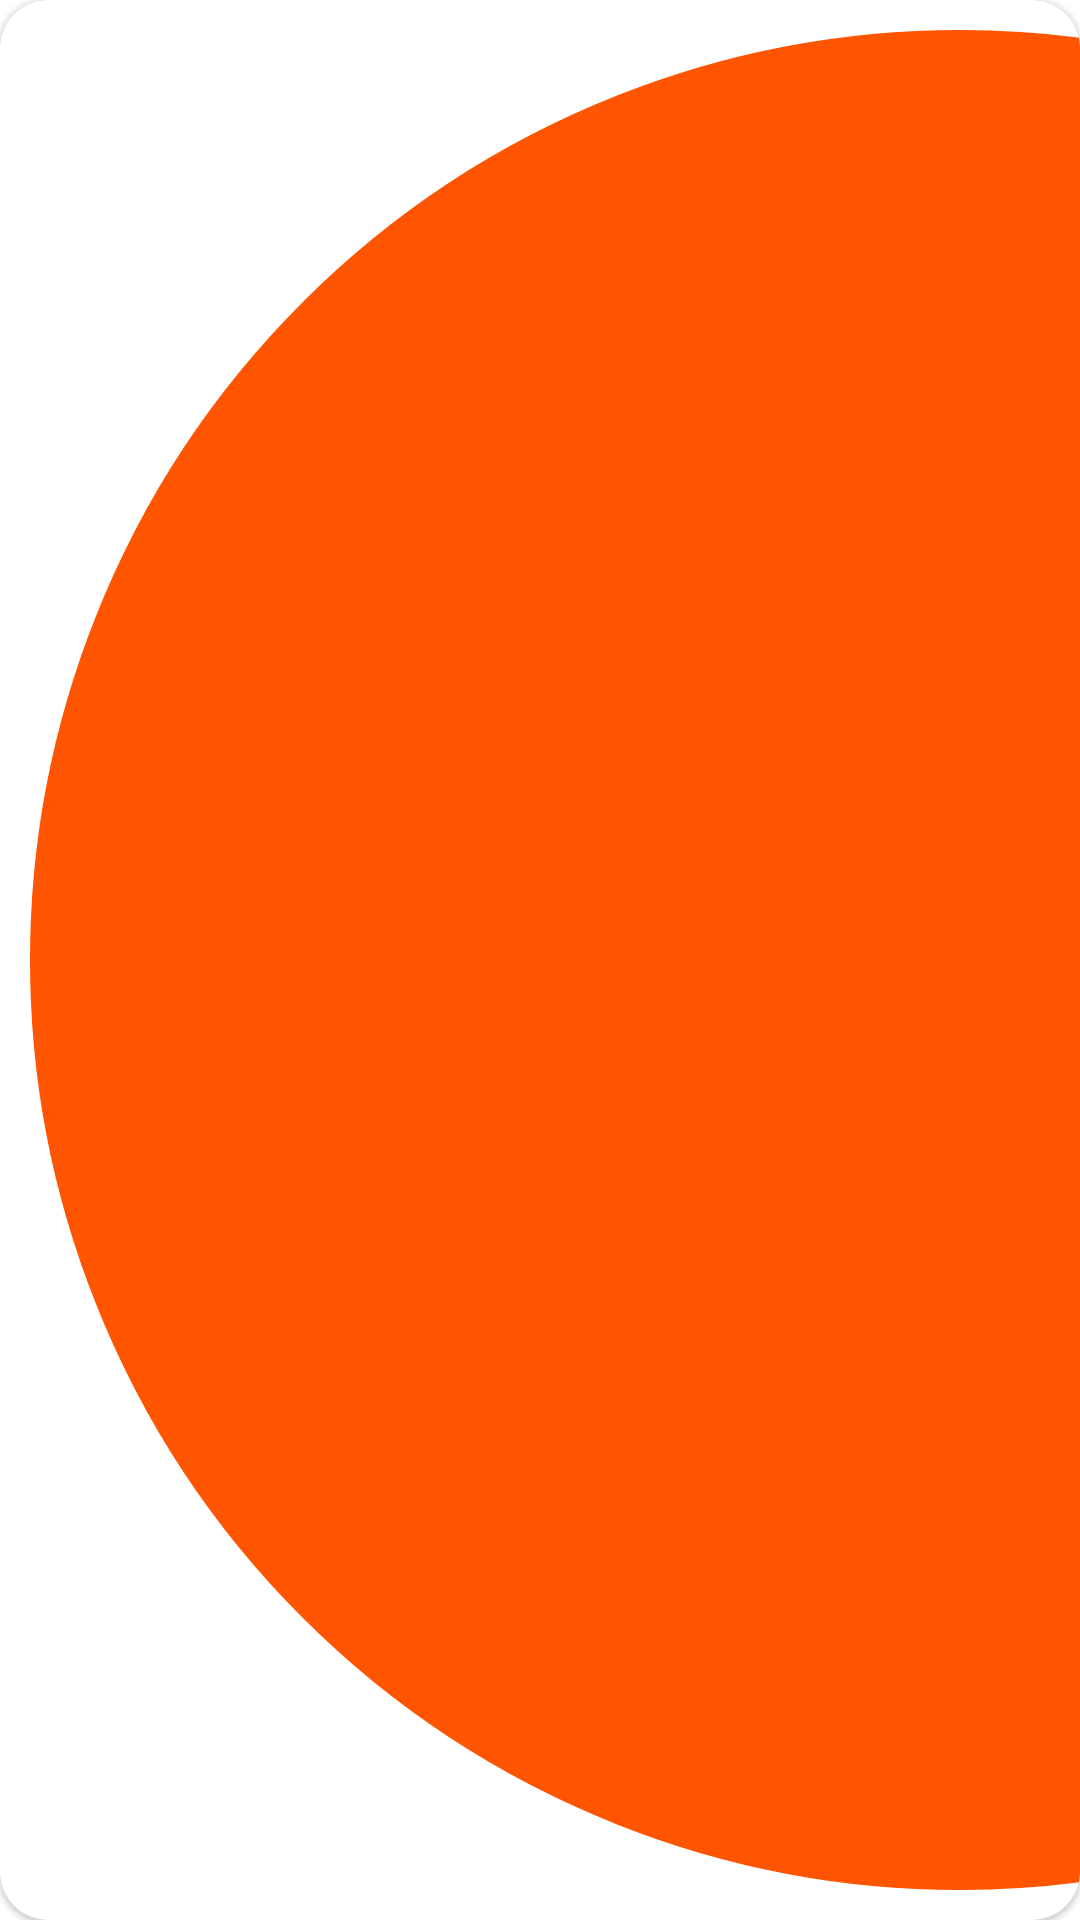

Write the Android layout XML for this screen, with the resource values it uses.
<!-- AndroidManifest.xml: application theme Theme.InovecAssignment -->
<!-- res/layout/city_item.xml -->
<?xml version="1.0" encoding="utf-8"?>
<layout xmlns:android="http://schemas.android.com/apk/res/android"
    xmlns:app="http://schemas.android.com/apk/res-auto"
    xmlns:tools="http://schemas.android.com/tools">

    <data>

    </data>

    <com.google.android.material.card.MaterialCardView
        android:id="@+id/card"
        android:layout_width="match_parent"
        android:layout_margin="10dp"
        android:layout_height="?actionBarSize"
        android:clickable="true"
        android:soundEffectsEnabled="true"
        android:hapticFeedbackEnabled="true"
        app:cardCornerRadius="16dp"
        android:focusable="true">

        <androidx.constraintlayout.widget.ConstraintLayout
            android:layout_width="match_parent"
            android:layout_height="match_parent">

            <com.google.android.material.textview.MaterialTextView
                android:id="@+id/sr_no"
                android:layout_width="0dp"
                android:layout_height="0dp"
                android:layout_margin="10dp"
                android:textStyle="bold"
                android:textColor="@color/white"
                android:gravity="center"
                android:background="@drawable/text_background"
                android:textAppearance="@style/TextAppearance.MaterialComponents.Headline6"
                app:layout_constraintBottom_toBottomOf="parent"
                app:layout_constraintDimensionRatio="1,1"
                app:layout_constraintHorizontal_chainStyle="spread"
                app:layout_constraintStart_toStartOf="parent"
                app:layout_constraintTop_toTopOf="parent"
                tools:text="Sr. No" />

            <com.google.android.material.textview.MaterialTextView
                android:id="@+id/city_name"
                android:layout_width="wrap_content"
                android:layout_height="wrap_content"
                android:layout_marginStart="20dp"
                android:textAppearance="?textAppearanceHeadline6"
                app:layout_constraintBottom_toBottomOf="parent"
                app:layout_constraintStart_toEndOf="@+id/sr_no"
                app:layout_constraintTop_toTopOf="parent"
                tools:text="Mumbai" />

            <com.google.android.material.textview.MaterialTextView
                android:id="@+id/weather_description"
                android:layout_width="wrap_content"
                android:layout_height="wrap_content"
                android:layout_marginEnd="20dp"
                android:textAppearance="?textAppearanceHeadline6"
                app:layout_constraintBottom_toBottomOf="parent"
                app:layout_constraintEnd_toEndOf="parent"
                app:layout_constraintTop_toTopOf="parent"
                tools:text="Cloudy" />

        </androidx.constraintlayout.widget.ConstraintLayout>

    </com.google.android.material.card.MaterialCardView>
</layout>
<!-- resources referenced by this layout -->
<resources>
  <color name="white">#FFFFFFFF</color>
  <!-- drawable text_background (drawable-v24) -->
  <?xml version="1.0" encoding="utf-8"?>
  <shape xmlns:android="http://schemas.android.com/apk/res/android"
      android:shape="oval">
      <stroke android:color="?colorAccent" android:width="1dp"/>
      <solid android:color="?colorAccent"/>
      <corners android:radius="100dp"/>
  
  
  </shape>
  <style name="Theme.InovecAssignment" parent="Theme.MaterialComponents.DayNight.NoActionBar">
          
          <item name="colorPrimary">@color/purple_500</item>
          <item name="colorPrimaryVariant">@color/purple_700</item>
          <item name="colorOnPrimary">@color/white</item>
          
          <item name="colorSecondary">@color/teal_200</item>
          <item name="colorSecondaryVariant">@color/teal_700</item>
          <item name="colorOnSecondary">@color/black</item>
          <item name="colorAccent">@color/sun</item>
          
          <item name="android:statusBarColor" tools:ignore="NewApi">@color/white</item>
          <item name="android:windowLightStatusBar" tools:targetApi="23">true</item>
          
      </style>
  <color name="purple_500">#FF6200EE</color>
  <color name="purple_700">#FF3700B3</color>
  <color name="teal_200">#FF03DAC5</color>
  <color name="teal_700">#FF018786</color>
  <color name="black">#FF000000</color>
  <color name="sun">#ff5500</color>
</resources>
